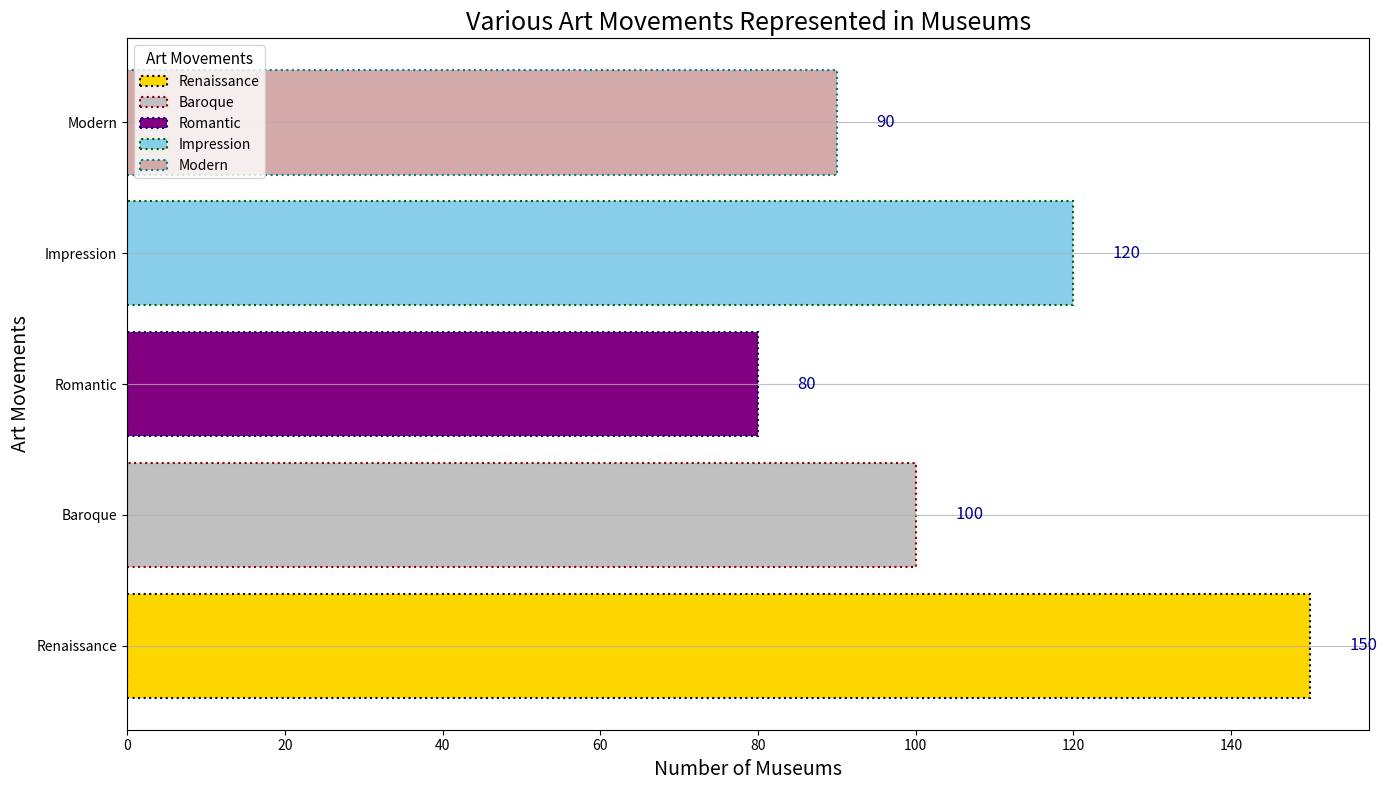

Write Python code to recreate this figure.
import matplotlib.pyplot as plt
import numpy as np

art_movements = ['Renaissance', 'Baroque', 'Romantic', 'Impression', 'Modern']
museum_counts = [150, 100, 80, 120, 90]

fig, ax = plt.subplots(figsize=(14, 8))

# Randomly altered coloring and edge styles
colors = ['#FFD700', '#C0C0C0', '#800080', '#87CEEB', '#D3A9A9']
edge_colors = ['black', 'darkred', 'navy', 'darkgreen', 'teal']

bars = ax.barh(art_movements, museum_counts, color=colors, edgecolor=edge_colors, linestyle='dotted', linewidth=1.5)

# Altered annotation styles
for bar in bars:
    xval = bar.get_width()
    ax.text(
        xval + 5,  # shifted the text to the right
        bar.get_y() + bar.get_height() / 2,
        f'{xval}',
        va='center',
        ha='left',
        fontsize=12,  # changed font size
        fontweight='normal',  # changed font weight
        color='darkblue'  # changed text color
    )

# Modified title and labels
ax.set_title(
    'Various Art Movements Represented in Museums',
    fontsize=18, fontweight='normal'
)
ax.set_xlabel('Number of Museums', fontsize=14)
ax.set_ylabel('Art Movements', fontsize=14)

plt.yticks(rotation=0)

# Randomly changed legend placement and style
ax.legend(bars, art_movements, title='Art Movements',
          title_fontsize='11', loc='upper left', fontsize='10')

# Randomly altered grid style
ax.grid(True, linestyle='-', alpha=0.8, axis='y')

plt.tight_layout()

plt.show()
